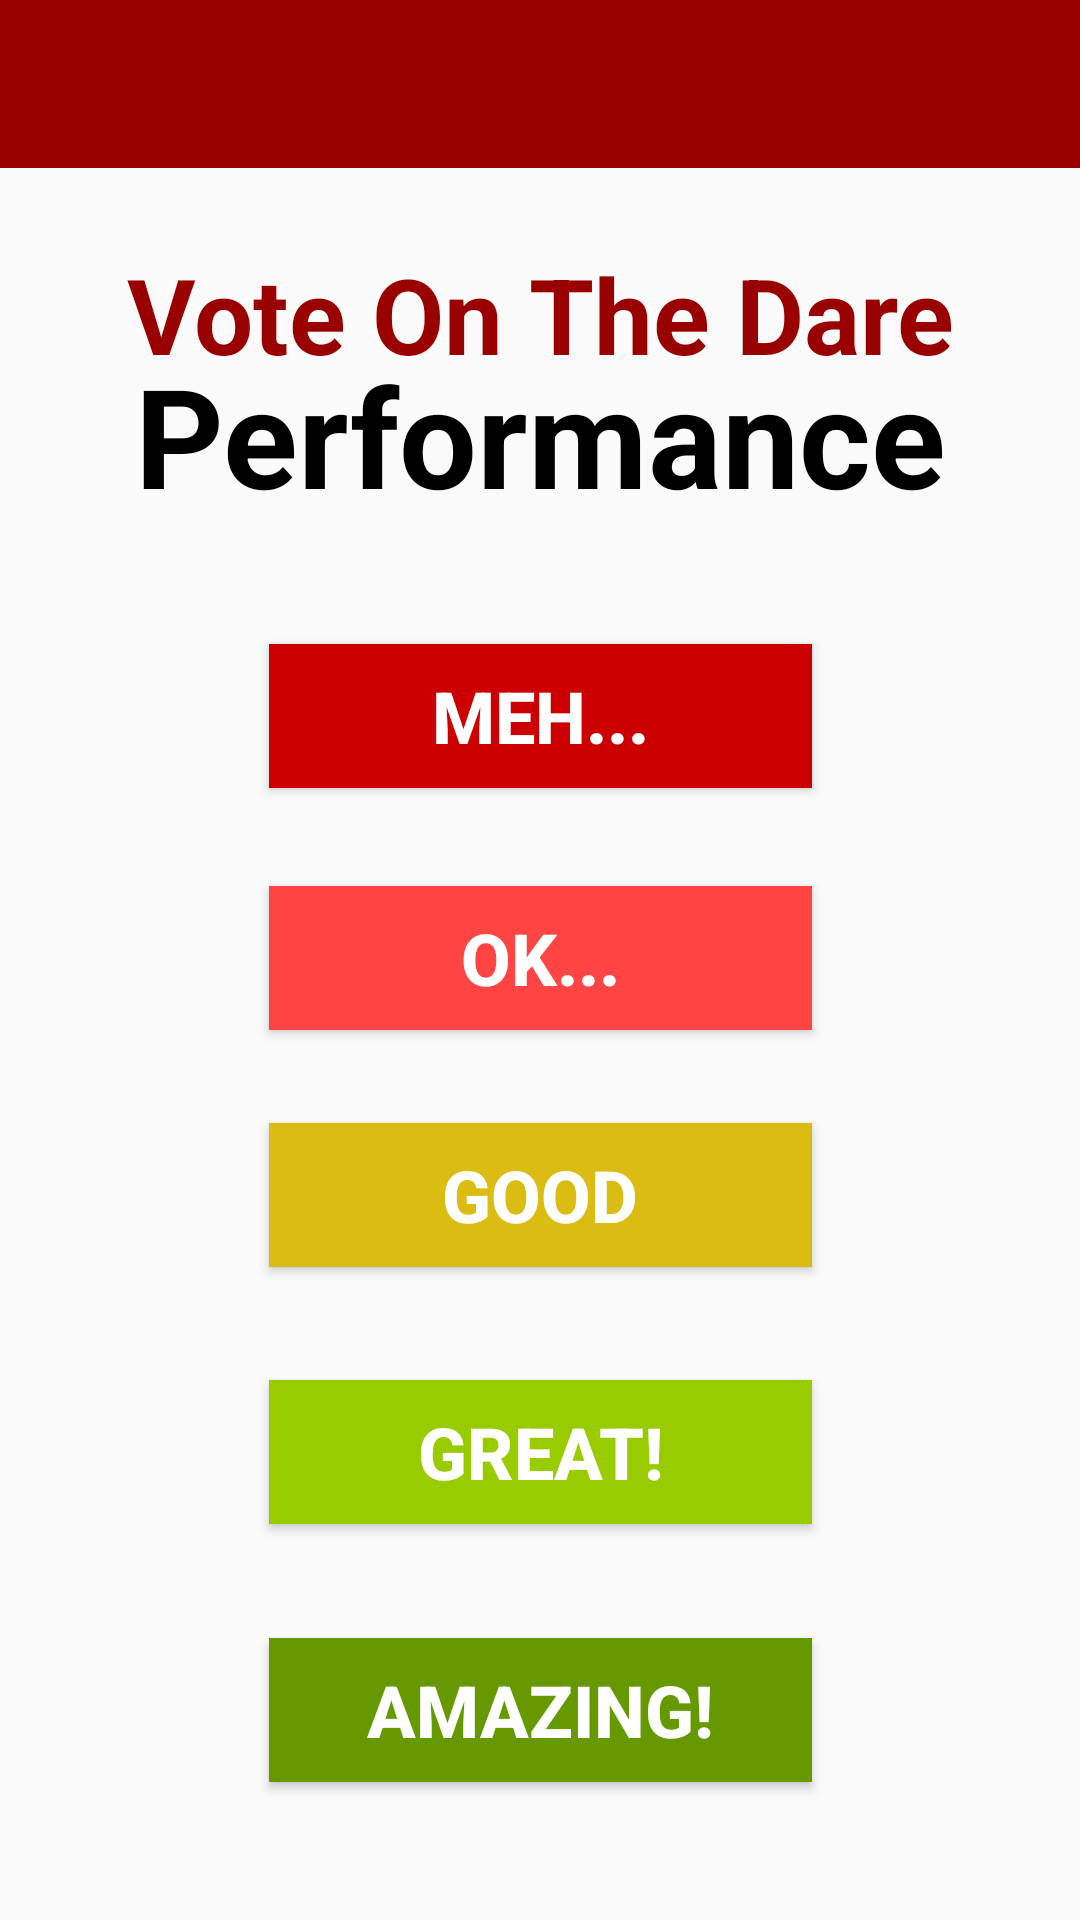

Here is an Android app screen rendered from its layout file. Give the layout XML and the strings, colors and styles it references.
<!-- AndroidManifest.xml: application theme AppTheme -->
<!-- res/layout/activity_rvote_performance.xml -->
<?xml version="1.0" encoding="utf-8"?>
<android.support.constraint.ConstraintLayout xmlns:android="http://schemas.android.com/apk/res/android"
    xmlns:app="http://schemas.android.com/apk/res-auto"
    xmlns:tools="http://schemas.android.com/tools"
    android:layout_width="match_parent"
    android:layout_height="match_parent"
    tools:context=".RVotePerformanceActivity">

    <android.support.v7.widget.Toolbar
        android:id="@+id/toolbar"
        android:layout_width="match_parent"
        android:layout_height="wrap_content"
        android:background="?attr/colorPrimary"
        android:minHeight="?attr/actionBarSize"
        app:titleTextColor="@android:color/white"></android.support.v7.widget.Toolbar>

    <TextView
        android:id="@+id/descriptionTextView"
        android:layout_width="313dp"
        android:layout_height="89dp"
        android:layout_marginStart="8dp"
        android:layout_marginTop="8dp"
        android:layout_marginEnd="8dp"
        android:layout_marginBottom="8dp"
        android:text="Vote On The Dare"
        android:textAlignment="center"
        android:textColor="@color/colorPrimary"
        android:textSize="35sp"
        android:textStyle="bold"
        app:layout_constraintBottom_toBottomOf="parent"
        app:layout_constraintEnd_toEndOf="parent"
        app:layout_constraintStart_toStartOf="parent"
        app:layout_constraintTop_toTopOf="parent"
        app:layout_constraintVertical_bias="0.137" />

    <TextView
        android:id="@+id/descriptionTextView5"
        android:layout_width="313dp"
        android:layout_height="89dp"
        android:layout_marginStart="8dp"
        android:layout_marginTop="8dp"
        android:layout_marginEnd="8dp"
        android:layout_marginBottom="8dp"
        android:text="Performance"
        android:textAlignment="center"
        android:textColor="@android:color/black"
        android:textSize="46sp"
        android:textStyle="bold"
        app:layout_constraintBottom_toBottomOf="parent"
        app:layout_constraintEnd_toEndOf="parent"
        app:layout_constraintHorizontal_bias="0.509"
        app:layout_constraintStart_toStartOf="parent"
        app:layout_constraintTop_toTopOf="parent"
        app:layout_constraintVertical_bias="0.199" />

    <Button
        android:id="@+id/mehButton"
        android:layout_width="181dp"
        android:layout_height="48dp"
        android:layout_marginStart="8dp"
        android:layout_marginTop="8dp"
        android:layout_marginEnd="8dp"
        android:layout_marginBottom="8dp"
        android:background="@android:color/holo_red_dark"
        android:text="Meh..."
        android:textColor="@android:color/white"
        android:textSize="24sp"
        android:textStyle="bold"
        app:layout_constraintBottom_toBottomOf="parent"
        app:layout_constraintEnd_toEndOf="@+id/okButton"
        app:layout_constraintStart_toStartOf="@+id/okButton"
        app:layout_constraintTop_toTopOf="parent"
        app:layout_constraintVertical_bias="0.359" />

    <Button
        android:id="@+id/okButton"
        android:layout_width="181dp"
        android:layout_height="48dp"
        android:layout_marginStart="8dp"
        android:layout_marginTop="8dp"
        android:layout_marginEnd="8dp"
        android:layout_marginBottom="8dp"
        android:background="@android:color/holo_red_light"
        android:text="Ok..."
        android:textColor="@android:color/white"
        android:textSize="24sp"
        android:textStyle="bold"
        app:layout_constraintBottom_toBottomOf="parent"
        app:layout_constraintEnd_toEndOf="@+id/goodButton"
        app:layout_constraintStart_toStartOf="@+id/goodButton"
        app:layout_constraintTop_toTopOf="parent"
        app:layout_constraintVertical_bias="0.499" />

    <Button
        android:id="@+id/goodButton"
        android:layout_width="181dp"
        android:layout_height="48dp"
        android:layout_marginStart="8dp"
        android:layout_marginTop="8dp"
        android:layout_marginEnd="8dp"
        android:layout_marginBottom="8dp"
        android:background="@color/colorAccent"
        android:text="Good"
        android:textColor="@android:color/white"
        android:textSize="24sp"
        android:textStyle="bold"
        app:layout_constraintBottom_toBottomOf="parent"
        app:layout_constraintEnd_toEndOf="@+id/greatButton"
        app:layout_constraintStart_toStartOf="@+id/greatButton"
        app:layout_constraintTop_toTopOf="parent"
        app:layout_constraintVertical_bias="0.636" />

    <Button
        android:id="@+id/greatButton"
        android:layout_width="181dp"
        android:layout_height="48dp"
        android:layout_marginStart="8dp"
        android:layout_marginTop="8dp"
        android:layout_marginEnd="8dp"
        android:layout_marginBottom="8dp"
        android:background="@android:color/holo_green_light"
        android:text="Great!"
        android:textColor="@android:color/white"
        android:textSize="24sp"
        android:textStyle="bold"
        app:layout_constraintBottom_toBottomOf="parent"
        app:layout_constraintEnd_toEndOf="@+id/amazingButton"
        app:layout_constraintStart_toStartOf="@+id/amazingButton"
        app:layout_constraintTop_toTopOf="parent"
        app:layout_constraintVertical_bias="0.785" />

    <Button
        android:id="@+id/amazingButton"
        android:layout_width="181dp"
        android:layout_height="48dp"
        android:layout_marginStart="8dp"
        android:layout_marginTop="8dp"
        android:layout_marginEnd="8dp"
        android:layout_marginBottom="8dp"
        android:background="@android:color/holo_green_dark"
        android:text="Amazing!"
        android:textColor="@android:color/white"
        android:textSize="24sp"
        android:textStyle="bold"
        app:layout_constraintBottom_toBottomOf="parent"
        app:layout_constraintEnd_toEndOf="parent"
        app:layout_constraintStart_toStartOf="parent"
        app:layout_constraintTop_toTopOf="parent"
        app:layout_constraintVertical_bias="0.934" />

</android.support.constraint.ConstraintLayout>
<!-- resources referenced by this layout -->
<resources>
  <color name="colorAccent">#dbbc12</color>
  <color name="colorPrimary">#990000</color>
  <style name="AppTheme" parent="Theme.AppCompat.Light.NoActionBar">
          
          <item name="colorPrimary">@color/colorPrimary</item>
          <item name="colorPrimaryDark">@color/colorPrimaryDark</item>
          <item name="colorAccent">@color/colorAccent</item>
      </style>
  <color name="colorPrimaryDark">#6d0101</color>
</resources>
